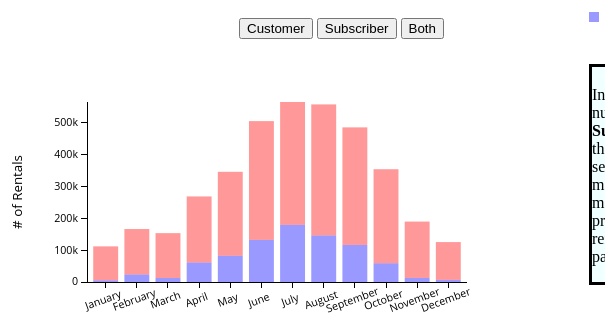
D3 v3 page, settled after 360 driven frames (6 s of simulated time); the page loaded 1 data file(s).


      var outerWidth = 500;
      var outerHeight = 250;
      var margin = { left: 90, top: 30, right: 30, bottom: 40 };
      var barPadding = 0.2;
	
		var b1 = document.getElementById("Customer");
		var b2 = document.getElementById("Subscriber");
		var b3 = document.getElementById("Both");

	  var xColumn = "xVals";
      var yColumn = "Number of Rentals";
      var colorColumn = "Usertype";
      var layerColumn = colorColumn;
	  
      var innerWidth  = outerWidth  - margin.left - margin.right;
      var innerHeight = outerHeight - margin.top  - margin.bottom;
	  
	
	  var yAxisLabelText = "# of Rentals";
      var yAxisLabelOffset = 65;

      var svg = d3.select("body").append("svg")
        .attr("width",  outerWidth)
        .attr("height", outerHeight);
      var g = svg.append("g")
        .attr("transform", "translate(" + margin.left + "," + margin.top + ")");
      var xAxisG = g.append("g")
        .attr("class", "x axis")
        .attr("transform", "translate(0," + innerHeight + ")");
     var yAxisG = g.append("g")
        yAxisG.attr("class", "y axis")
		.append("text")
        .style("text-anchor", "middle")
        .attr("transform", "translate(-" + yAxisLabelOffset + "," + (innerHeight/2) + ") rotate(-90)")
        .attr("class", "label")
        .text(yAxisLabelText);
		
      var xScale = d3.scale.ordinal().rangeBands([0, innerWidth], barPadding);
      var yScale = d3.scale.linear().range([innerHeight, 0]);
      var colorScale = d3.scale.category10();
	  colorScale.range(["Blue","Red"]);

	  
      // Use a modified SI formatter that uses "B" for Billion.
      var siFormat = d3.format("s");
      var customTickFormat = function (d){
        return siFormat(d).replace("G", "B");
      };

	  
      var xAxis = d3.svg.axis().scale(xScale).orient("bottom")
        .outerTickSize(0);
      var yAxis = d3.svg.axis().scale(yScale).orient("left")
        .ticks(5)
        .tickFormat(customTickFormat)
        .outerTickSize(0);

      function render(data){
	  
		if (b1.active === "true")
		{
			console.log("Customer button clicked"+b1.active);
			data = data.filter( function(d) { return d.Usertype === "Customer" });
			fillCol = "Blue"
			colorScale.range(["Blue","Red"]);
		}
		else if (b2.active === "true")
		{
			console.log("Subscriber button clicked");
			data = data.filter( function(d) { return d.Usertype === "Subscriber" });
			fillCol = "Red"
			colorScale.range(["Red","Blue"]);
		}
		else
		{data = data}
		
        var nested = d3.nest()
          .key(function (d){ return d[layerColumn]; })
          .entries(data)
		
		
        var stack = d3.layout.stack()
          .y(function (d){ return +d[yColumn]; })
          .values(function (d){ return d.values; });

        var layers = stack(nested);
		
        xScale.domain(layers[0].values.map(function (d){
          return d[xColumn];
        }));

        yScale.domain([
          0,
          d3.max(layers, function (layer){
            return d3.max(layer.values, function (d){
              return d.y0 + d.y;
            });
          })
        ]);
		
        colorScale.domain(layers.map(function (layer){
          return layer.key;
		   
        }));

        xAxisG.call(xAxis)
		  .selectAll("text")  
          .attr("dx", "-.8em")
          .attr("dy", "1em")
          .attr("transform", "rotate(-20)" );
        yAxisG.call(yAxis);
		
        var layerGroups = g.selectAll(".layer").data(layers);
        layerGroups.enter().append("g").attr("class", "layer");
        layerGroups.exit().remove();
        layerGroups.style("fill", function (d){
          return colorScale(d.key);
        });
		
        var bars = layerGroups.selectAll("rect").data(function (d){
          return d.values;
        });
		
		
        bars.enter().append("rect")
        bars.exit().remove();
        bars
          .attr("x", function (d){ return xScale(d[xColumn]); })
          .attr("y", function (d){ return yScale(d.y0 + d.y); })
          .attr("width", xScale.rangeBand())
          .attr("height", 0)
		  .style("opacity", .4)
		  .transition()
			.ease("linear")
			.duration(4000)
			.attr("height", function (d){ return innerHeight - yScale(d.y); });
		  
		
      }

      function type(d){
		d["Number of Rentals"] = +d["Number of Rentals"]; 
		return d; 
      }

	  d3.csv("UsertypeByMnth.csv", type, render);
      
	  b1.onclick = function Customer(){
			b1.active = "true";
			b2.active = "false";
			b3.active = "false";
			d3.csv("UsertypeByMnth.csv", type, render);
			b1.style.background = "green";
			b2.style.background = "";
			b3.style.background = "";
			
			
			}
			
	  b2.onclick = function Subscriber(){
			b1.active = "false";
			b2.active = "true";
			b3.active = "false";
			d3.csv("UsertypeByMnth.csv", type, render);
			b1.style.background = "";
			b2.style.background = "green";
			b3.style.background = "";
			}
			
	  b3.onclick = function Both(){
			b1.active = "false";
			b2.active = "false";
			b3.active = "true";
			d3.csv("UsertypeByMnth.csv", type, render);
			b2.style.background = "";
			b1.style.background = "";
			b3.style.background = "green";
			}
    

### data: UsertypeByMnth.csv
xVals, Usertype, Number of Rentals
January, Customer, 5315
January, Subscriber, 106626
February, Customer, 23585
February, Subscriber, 142756
March, Customer, 12495
March, Subscriber, 140910
April, Customer, 61255
April, Subscriber, 207407
May, Customer, 82322
May, Subscriber, 263666
June, Customer, 132190
June, Subscriber, 372974
July, Customer, 179379
July, Subscriber, 385763
August, Customer, 146053
August, Subscriber, 411583
September, Customer, 116191
September, Subscriber, 369298
October, Customer, 58809
October, Subscriber, 295295
November, Customer, 12703
November, Subscriber, 177036
December, Customer, 6575
December, Subscriber, 118821